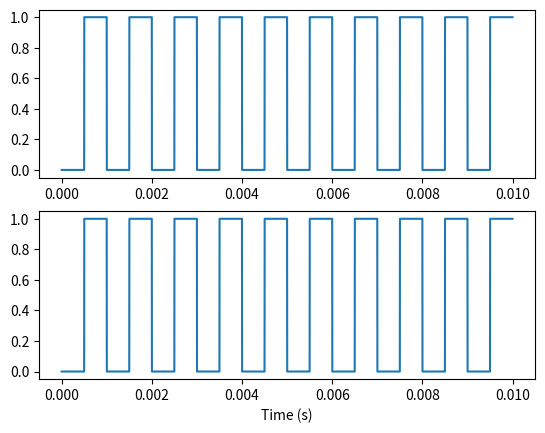

Python code for this plot:
import sys
import numpy as np
import matplotlib.pyplot as plt

class DiscreteSim:

    def __init__(   self,
                    timestep_s = 1e-4):
        self.__time_s = 0
        self.timestep_s = timestep_s

    def tick(self):
        self.__time_s += self.timestep_s

class SquareWave(DiscreteSim):

    def __init__(   self,
                    timestep_s  = 1e-4,
                    freq_hz     = 1e3,
                    sim_s       = 6e-3,
                    phase_deg   = 0):
        DiscreteSim.__init__(self, timestep_s)
        self.__freq_hz    = freq_hz
        self.__period_s   = 1 / freq_hz
        self.__sim_s      = sim_s
        self.__phase_deg  = phase_deg
        self.__time_s     = 0
        self.__cycle      = self.__period_s * (phase_deg/360)

    def getOutput(self):
        return 1 if self.__cycle > (self.__period_s/2) else 0

    def tick(self):
        DiscreteSim.tick(self)
        self.__cycle  += self.timestep_s
        self.__cycle  %= self.__period_s

class Pll(SquareWave):

    def __init__(   self,
                    timestep_s  = 1e-4,
                    freq_hz     = 1e3,
                    sim_s       = 6e-3,
                    phase_deg   = 0):

        SquareWave.__init__(self, timestep_s, freq_hz, sim_s, phase_deg)
        self.i = 0

    def setInput(self, i):
        self.i = i

    def getOutput(self):
        return self.last

    def tick(self):
        SquareWave.tick(self)
        self.last = self.i

class Scope(DiscreteSim):

    def __init__(   self,
                    timestep_s = 1e-4,
                    channels   = 1):

        DiscreteSim.__init__(self, timestep_s)
        self.__channels = channels
        self.__samples = []
        for c in range(self.__channels):
            self.__samples.append([])
        self.__sample = [0] * self.__channels

    def measure(self, sample, channel):
        self.__sample[channel] = sample

    def saveScreen(self, filename):
        sim_s = len(self.__samples[0]) * self.timestep_s
        t = np.arange(0, sim_s, self.timestep_s)
        for c in range(self.__channels):
            plt.subplot(self.__channels, 1, c+1)
            plt.plot(t, self.__samples[c])
        plt.xlabel("Time (s)")
        plt.savefig(filename)

    def tick(self):
        DiscreteSim.tick(self)
        for c in range(self.__channels):
            self.__samples[c].append(self.__sample[c])

def main(argv):
    wave = SquareWave(timestep_s=1e-6)
    scope = Scope(timestep_s=1e-6,channels=2)

    for i in range(10000):
        scope.measure(wave.getOutput(),0)
        scope.measure(wave.getOutput(),1)
        scope.tick()
        wave.tick()
    scope.saveScreen("graph.png")

if "__main__" == __name__:
    main(sys.argv)
